Run: headless pygame with SDL's dummy video driver; simulated clock (each Clock.tick advances the game by its frame time, no real sleeping); random seed 0; keys injected as events and as key.get_pressed() state; mouse plan: one left click at the window centre at the start of phase 2, then a move to the lower-right quarter at the start of phase 3.
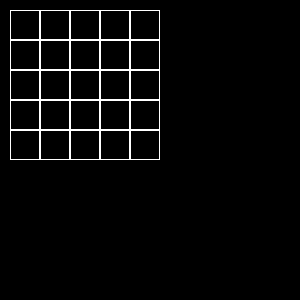
Frame 1 of 4 · flips 1–60 · no input
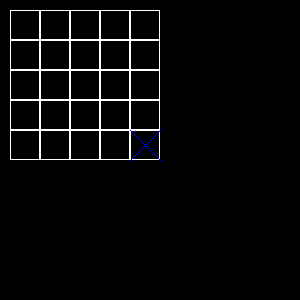
Frame 2 of 4 · flips 61–180 · clicked the window centre · tapped SPACE, RETURN · held RIGHT (→), D
Frame 3 of 4 · flips 181–300 · moved the mouse to the lower-right quarter · held DOWN (↓), S · screen unchanged from frame 2, image omitted
Frame 4 of 4 · flips 301–420 · held LEFT (←), A, UP (↑), W · screen unchanged from frame 3, image omitted

The pygame program that drew these frames:

import pygame


class Board:
    # создание поля
    def __init__(self, width, height):
        self.width = width
        self.height = height
        self.board = [[0] * width for _ in range(height)]
        # значения по умолчанию
        self.left = 10
        self.top = 10
        self.cell_size = 30
        self.flag = 1

    # настройка внешнего вида
    def set_view(self, left, top, cell_size):
        self.left = left
        self.top = top
        self.cell_size = cell_size

    def render(self):
        left = self.left
        top = self.top
        for i in range(self.width):
            for j in range(self.height):
                pygame.draw.rect(screen, pygame.Color('white'), (left, top, self.cell_size, self.cell_size), 1)
                if self.board[j][i] == 1:
                    pygame.draw.line(screen, pygame.Color('blue'), (left, top),
                                     (left + self.cell_size, top + self.cell_size))
                    pygame.draw.line(screen, pygame.Color('blue'), (left + self.cell_size, top),
                                     (left, top + self.cell_size))
                elif self.board[j][i] == 2:
                    pygame.draw.circle(screen, pygame.Color('red'),
                                       (left + self.cell_size // 2, top + self.cell_size // 2),
                                       self.cell_size // 2 - 2, 2)
                top += self.cell_size
            left += self.cell_size
            top = self.top

    def get_cell(self, mouse_pos):
        x = (mouse_pos[0] - self.left) // self.cell_size
        y = (mouse_pos[1] - self.top) // self.cell_size
        if 0 < x + 1 <= self.width and 0 < y + 1 <= self.height:
            return x, y
        return None

    def on_click(self, cell_coords):
        if cell_coords is not None:
            x = cell_coords[0]
            y = cell_coords[1]
            if self.board[y][x] == 0 and self.flag == 1:
                self.board[y][x] = 1
            elif self.board[y][x] == 0 and self.flag == 0:
                self.board[y][x] = 2
            if self.flag == 1:
                self.flag = 0
            else:
                self.flag = 1

        self.render()

    def get_click(self, mouse_pos):
        cell = self.get_cell(mouse_pos)
        self.on_click(cell)


pygame.init()
size = w, h = 300, 300
screen = pygame.display.set_mode(size)
running = True
board = Board(5, 5)
while running:
    for event in pygame.event.get():
        if event.type == pygame.QUIT:
            running = False
        if event.type == pygame.MOUSEBUTTONDOWN:
            board.get_click(event.pos)
    screen.fill((0, 0, 0))
    board.render()
    pygame.display.flip()
